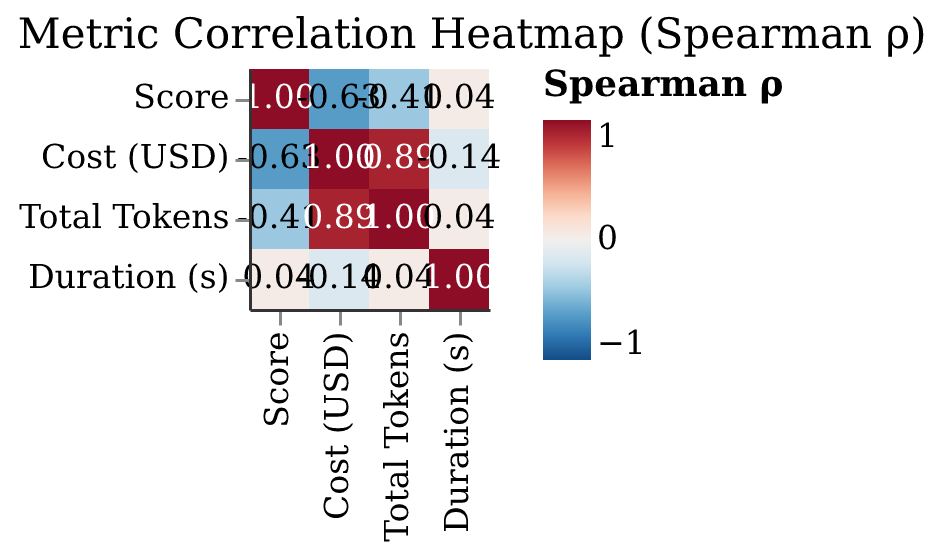

Data behind this chart, as committed beside it:
agent_model, metric1, metric2, rho, p_value, label, p_value_corrected, significant
Sonnet 4.5, Score, Score, 1.0, 0.0, 1.00, 0.0, True
Sonnet 4.5, Score, Cost (USD), -0.6301, 0.1294, -0.63, 1.0, False
Sonnet 4.5, Score, Total Tokens, -0.4077, 0.3639, -0.41, 1.0, False
Sonnet 4.5, Score, Duration (s), 0.03706, 0.9371, 0.04, 1.0, False
Sonnet 4.5, Cost (USD), Score, -0.6301, 0.1294, -0.63, 1.0, False
Sonnet 4.5, Cost (USD), Cost (USD), 1.0, 0.0, 1.00, 0.0, True
Sonnet 4.5, Cost (USD), Total Tokens, 0.8929, 0.006807, 0.89, 0.08169, False
Sonnet 4.5, Cost (USD), Duration (s), -0.1429, 0.7599, -0.14, 1.0, False
Sonnet 4.5, Total Tokens, Score, -0.4077, 0.3639, -0.41, 1.0, False
Sonnet 4.5, Total Tokens, Cost (USD), 0.8929, 0.006807, 0.89, 0.08169, False
Sonnet 4.5, Total Tokens, Total Tokens, 1.0, 0.0, 1.00, 0.0, True
Sonnet 4.5, Total Tokens, Duration (s), 0.03571, 0.9394, 0.04, 1.0, False
Sonnet 4.5, Duration (s), Score, 0.03706, 0.9371, 0.04, 1.0, False
Sonnet 4.5, Duration (s), Cost (USD), -0.1429, 0.7599, -0.14, 1.0, False
Sonnet 4.5, Duration (s), Total Tokens, 0.03571, 0.9394, 0.04, 1.0, False
Sonnet 4.5, Duration (s), Duration (s), 1.0, 0.0, 1.00, 0.0, True
